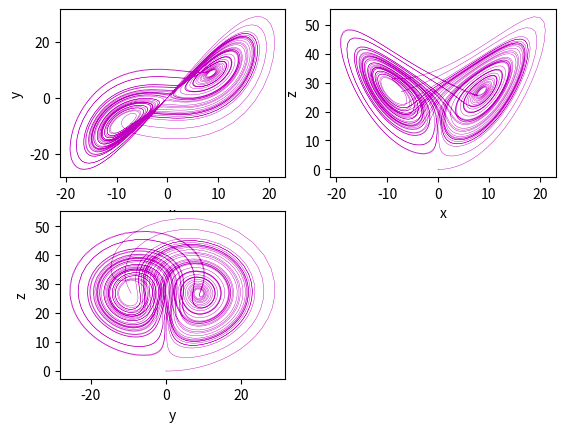
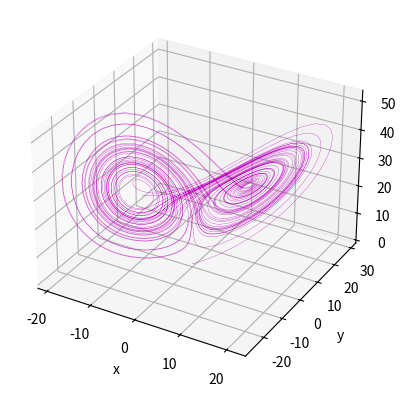

Write the Python code that produced these figures, in order.
"""   Información
   Programa que utiliza la definición del operador diferencial de Grünwald-Letnikov
   para aproximar la solución numérica de un sistema de ecuaciones de orden
   fraccionario alpha con valores iniciales.
   Se utiliza el sistema caótico de Lorenz para calibrar el método numérico."""
# ===============================================================================
import numpy as np
import math
import matplotlib.pyplot as plt
from pylab import *
from mpl_toolkits.mplot3d import axes3d
from matplotlib import style
#===============================================================================
#Funciones
#===============================================================================
def lorenz_frac(x):
    """ Ecuaciones del sistema caótico de Lorenz """
    sigma = 10.0
    beta = 8./3.
    rho = 28.0
    xdot = np.zeros_like(x)
    xdot[0] = sigma * (x[1] - x[0])
    xdot[1] = (rho * x[0]) - x[1] - (x[0] * x[2])
    xdot[2] = (-beta * x[2]) + (x[0] * x[1])
    return xdot

def ho2_system(x):
    """ Cálculo de los coeficientes binomiales """
    b = 0.1
    a = 0.2
    xdot = np.zeros_like(x)
    xdot[0] = x[1] * x[2]
    xdot[1] = x[0] - x[1] - a*x[3]
    xdot[2] = 1 - x[0]*x[0]
    xdot[3] = b * x[1]
    return xdot

#coeficientes binomiales
def binomial_coef(alpha,mm,decimal):
    """ Cálculo de los coeficientes binomiales """
    c = np.zeros((mm+1,1))
    c[0] = 1
    arch = open("lorenz_coeficientes" + ".rnd","w")
    for j in range(1,mm+1):
        c[j] = c[j-1] - (c[j-1]*(1+alpha)/j)
        #print(c[j])
        arch.write('%.15f' % c[j] + '\n')
    arch.close
    return c

def grunwald_letnikov(x,h,h_alpha,k,alpha,x_t,nu,d,mm,decimal):
    """Definición del método de Grünwald-Letnikov para la derivada de orden fraccionario"""

    # Iteraciones del método
    sum_x = np.zeros(d)
    c = binomial_coef(alpha,mm,decimal)
    arch_1 = open("lorenz_variables" + ".rnd","w") #"wb" para escribir archivos con formato binario
    arch_2 = open("lorenz_sumatoria" + ".rnd","w")
    new_x = np.zeros(d)
    aux_x = np.zeros((nu, d))
    aux_x[0,:] = x[0,:]
    #===========================================================================
    for i in range(1,k+1):
        # Se calculan las sumas de los coeficientes binomiales en cada iteracion
        if nu == 1:
            for j in range(1,i+1):
                sum_x += c[j]*x[i-j,:]
            x[i,:] = lorenz_frac(x[i-1,:])*h_alpha - sum_x
    #===========================================================================
        else:
            for j in range(1,nu+1):
                sum_x += c[j]*aux_x[nu-j,:]
            if i < mm: # Se llenan los valores de x hasta la iteracion m (maximo de memoria)
                x[i,:] = lorenz_frac(x[i-1,:])*h_alpha - sum_x
                aux_x[i]=x[i,:]
    #===========================================================================
            # Luego se van desechando los primeros valores de x que se habian calculado con anterioridad para ir guardando los nuevos
            # Si el  numero de iteracion (i) ya excede el valor de la memoria (m)
            # Desplazar todos los valores del vecto x una posicion hacia arriba y dejar vacio el último elemento del vector
            else:
                new_x = lorenz_frac(x[i-1,:])*h_alpha - sum_x
                aux_x = np.concatenate((aux_x[1:],[new_x]),axis=0)
                x[i,:] = new_x
    #===========================================================================
        #print(aux_x)
        if d==3:
            #if i%100 == 0 :
                #print(x_t[i,0],x[i,0],x[i,1],x[i,2])
            arch_1.write('%.3f' % x_t[i,0] + '\t' + '%.8f' % x[i,0] + '\t' + '%.8f' % x[i,1] + '\t' + '%.8f' % x[i,2] + '\n')
            arch_2.write('%.8f' % sum_x[0] + '\t' + '%.8f' % sum_x[1] + '\t' + '%.8f' % sum_x[2] + '\n')

        elif d==4:
            if i%1000 == 0 :
                print(x_t[i,0],x[i,0],x[i,1],x[i,2],x[i,3])
            arch_1.write('%.3f' % x_t[i,0] + '\t' + '%.15f' % x[i,0] + '\t' + '%.15f' % x[i,1] + '\t' + '%.15f' % x[i,2] + '%.15f' % x[i,3] + '\n')
            arch_2.write('%.15f' % sum_x[0] + '\t' + '%.15f' % sum_x[1] + '\t' + '%.15f' % sum_x[2] + '%.15f' % sum_x[3] + '\n')

        sum_x = np.zeros(d)
    arch_1.close
    arch_2.close
    return x

def grafica3d(x,y,z,t):
    """Función para graficar los atractores en el espacio de fases y guardar en pdf"""
    subplot(221)
    p1,=plot(x,y,"m",lw=0.3)
    xlabel("x")
    ylabel("y")
    #plt.axis('square')

    subplot(222)
    p2,=plot(x,z,"m",lw=0.3)
    xlabel("x")
    ylabel("z")

    subplot(223)
    p3,=plot(y,z,"m",lw=0.3)
    xlabel("y")
    ylabel("z")
    plt.savefig("lorenz_atractores.pdf",dpi=300,bbox_inches= 'tight')
    clf()

    fig = plt.figure()
    ax1 = fig.add_subplot(111,projection='3d')
    ax1.plot(x,y,z,"m",lw=0.2)
    ax1.set_xlabel('x')
    ax1.set_ylabel('y')
    ax1.set_zlabel('z')
    plt.savefig("atractor3d.pdf",dpi=300,bbox_inches= 'tight')
    clf()

def grafica4d(x,y,z,w,t):
    """Función para graficar los atractores en el espacio de fases y guardar en pdf"""
    subplot(221)
    p1,=plot(x,y,"m",lw=0.3)
    xlabel("x")
    ylabel("y")
    #plt.axis('square')

    subplot(222)
    p2,=plot(y,z,"m",lw=0.3)
    xlabel("y")
    ylabel("z")

    subplot(223)
    p3,=plot(x,z,"m",lw=0.3)
    xlabel("x")
    ylabel("z")

    subplot(224)
    p4,=plot(x,w,"m",lw=0.3)
    xlabel("x")
    ylabel("w")

    plt.savefig("atractores.pdf",dpi=300,bbox_inches= 'tight')

def main():
    """Integración numérica del sistema de Lorenz con Grünwald-Letnikov"""
    # Definición de la parte decimal
    decimal = 16

    # Definición del orden fraccionario
    alpha = 0.98

    # Definición del vector de estado inicial
    x_0 = np.array([0.1, 0.1, 0.1]) #Lorenz
    #x_0 = np.array([0.1, 0.1, 0., 0.]) #HO2

    # Definición del intervalo de tiempo y el paso de integración
    t_0 = 0.0
    t_f = 50.0
    h = 0.01
    h_alpha = h**alpha

    # Longitud de memoria
    Lm = 0.1

    # Número de coeficientes binomiales
    m = int(Lm/h)

    # Definición del número de puntos en la suma de Grünwald-Letnikov
    k = int((t_f-t_0)/h) #10000

    #Principio de memoria corta
    if k<m:
        nu,mm = 1,k
    else:
        nu,mm = m,m

    #dimensiones del sistema
    d = 3

    # Inicialización del vector de estado y tiempo
    x = np.zeros((k+1, d))
    t = np.linspace(t_0, t_f, len(x))
    x_t = np.zeros((k+1,1))
    x_t[:,0] = t

    # Condición inicial
    x[0,:] = x_0

    x = grunwald_letnikov(x,h,h_alpha,k,alpha,x_t,nu,d,mm,decimal)

    if d==3:
        t, xx, y, z = x_t[:,0], x[:,0], x[:,1], x[:,2]
        grafica3d(xx,y,z,t)
    elif d==4:
        t, xx, y, z, w = x_t[:,0], x[:,0], x[:,1], x[:,2], x[:,3]
        grafica4d(xx,y,z,w,t)

if __name__ == '__main__':
    main()
